10-way image classification set "dataset_bg_removed" from GitHub (shrinidhi0811/leaflookalike-detector); label vocabulary: alpinia galanga, azadirachta indica, basella alba, jasminum, mentha, murraya koenigii, nerium oleander, plectranthus amboinicus, syzygium jambos, trigonella foenum graecum.

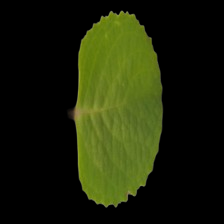
Label: plectranthus amboinicus

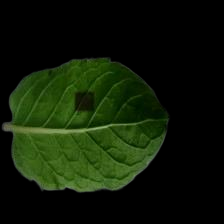
Label: mentha

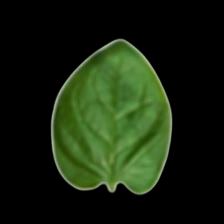
Label: basella alba

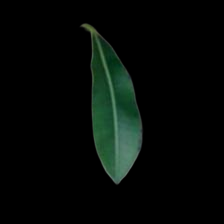
Label: alpinia galanga

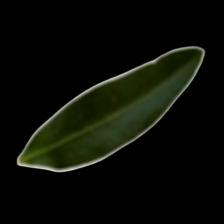
Label: nerium oleander

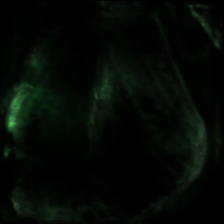
Label: trigonella foenum graecum
